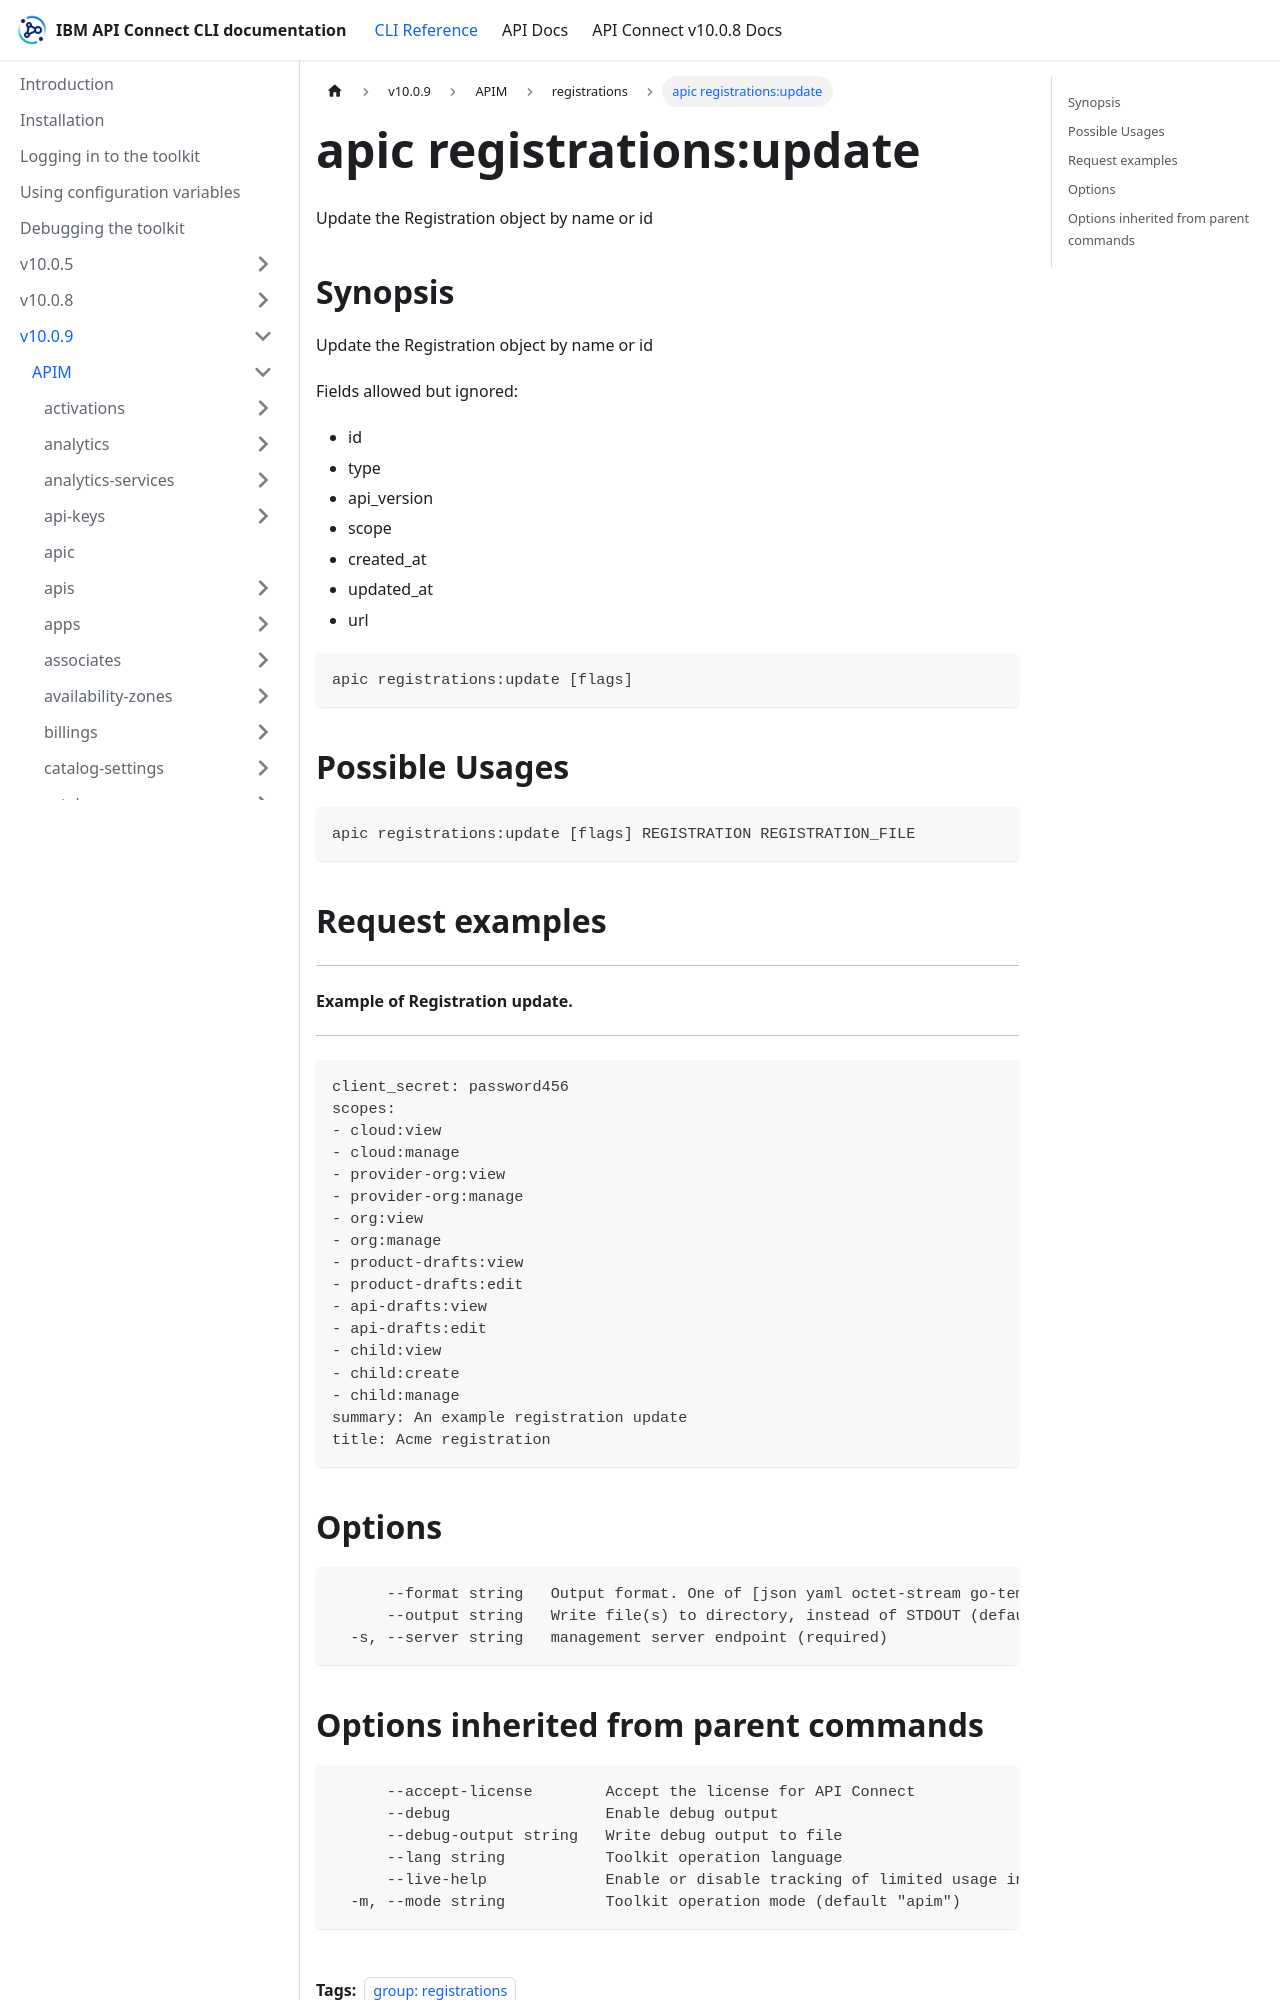

repository: ibm-apiconnect/clidocs · page: docs/v1009/apim/registrations/apic_registrations_update.html · generator: docusaurus

---
tags:
- "group: registrations"
---
# apic registrations:update

Update the Registration object by name or id

## Synopsis

Update the Registration object by name or id
          
          Fields allowed but ignored:
          - id
          - type
          - api_version
          - scope
          - created_at
          - updated_at
          - url

```
apic registrations:update [flags]
```

## Possible Usages

```
apic registrations:update [flags] REGISTRATION REGISTRATION_FILE
```

## Request examples

------------------------------------
#### Example of Registration update.
------------------------------------

```
client_secret: password456
scopes:
- cloud:view
- cloud:manage
- provider-org:view
- provider-org:manage
- org:view
- org:manage
- product-drafts:view
- product-drafts:edit
- api-drafts:view
- api-drafts:edit
- child:view
- child:create
- child:manage
summary: An example registration update
title: Acme registration
```

## Options

```
      --format string   Output format. One of [json yaml octet-stream go-template=... go-template-file=...], defaults to yaml.
      --output string   Write file(s) to directory, instead of STDOUT (default "-")
  -s, --server string   management server endpoint (required)
```
